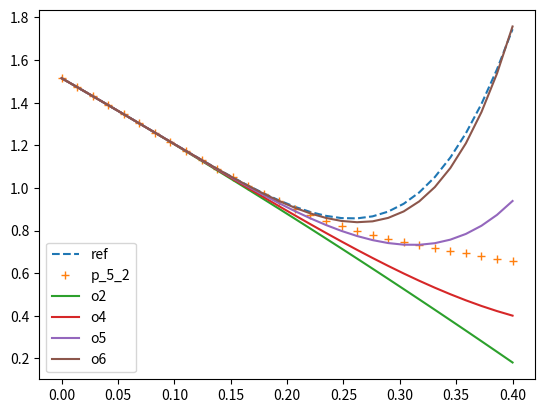

This figure's Python source:
from matplotlib import pyplot as plt
from scipy.interpolate import pade
import numpy as np
import sympy


class System:
    def __init__( self, coords, density, error_function = None ):
        if error_function is None:
            error_function = lambda a, b: sympy.log( a / b )
        self.position_symbol = sympy.Symbol( "x" )
        self.error_function = error_function
        self.nb_cells = len( coords )
        self.coords = coords

        self.density = density( self.position_symbol )

        self.weights_symbols = sympy.Matrix( [ sympy.Symbol( f'w_{ n }' ) for n in range( self.nb_cells ) ] )
        self.weights_values = sympy.ones( self.nb_cells, 1 ) * 0

        self.exp_masses = sympy.ones( self.nb_cells, 1 ) * sympy.integrate( self.density, ( self.position_symbol, -sympy.oo, +sympy.oo ) ) / self.nb_cells

    def cells( self ):
        res = []
        res.append( -sympy.oo )

        for i in range( 1, self.nb_cells ):
            mid = self.coords[ i - 1 ] + self.coords[ i - 0 ]
            dlt = ( self.weights_symbols[ i - 1 ] - self.weights_symbols[ i - 0 ] ) / ( self.coords[ i - 0 ] - self.coords[ i - 1 ] )
            res.append( ( mid + dlt ) / 2 )
            res.append( ( mid + dlt ) / 2 )

        res.append( +sympy.oo )
        return sympy.Matrix( res ).reshape( self.nb_cells, 2 )

    def subs( self, value ):
        for s, d in zip( self.weights_symbols, self.weights_values ):
            value = value.subs( s, d )
        return value

    def errors( self ) -> tuple[ sympy.Matrix, int ]:
        res = []
        nb_arcs = 0
        cells = self.cells()
        for num_cell in range( self.nb_cells ):
            cur_area = sympy.integrate( self.density, ( self.position_symbol, cells[ num_cell, 0 ], cells[ num_cell, 1 ] ) )
            exp_area = self.exp_masses[ num_cell ]
            # res.append( sympy.log( sympy.Max( 1e-10, cur_area / exp_area ) ) )
            # x = cur_area / exp_area
            # res.append( x - 1 )
            res.append( self.error_function( cur_area, exp_area ) )
        return ( sympy.Matrix( res ), nb_arcs )

    def error( self ) -> sympy.Expr:
        res = 0
        for e in self.errors()[ 0 ]:
            res += e**2
        return res

    def newton_dir( self ):
        E, nb_arcs = self.errors()
        # print( E )

        M = np.zeros( [ self.nb_cells, self.nb_cells ] )
        V = np.zeros( [ self.nb_cells ] )
        for r in range( self.nb_cells ):
            for c in range( self.nb_cells ):
                M[ r, c ] = self.subs( E[ r ].diff( self.weights_symbols[ c ] ) )
            V[ r ] = - self.subs( E[ r ] )

        # print( M )
        # print( V )
        if nb_arcs == 0:
            n = np.argmin( np.abs( M.diagonal() ) )
            M[ n, n ] += 1

        print( np.linalg.eigvals( M ) )

        return sympy.Matrix( np.linalg.solve( M, V ) )

def poly_coeffs( func: sympy.Expr, x: sympy.Expr, deg: int, c: sympy.Expr = 0 ):
    d = func
    coeffs = []
    for order in range( deg + 1 ):
        coeffs.append( d.subs( x, c ) / sympy.factorial( order ) )
        d = d.diff( x )
    print( coeffs )
    return coeffs

def poly_approx( func: sympy.Expr, x: sympy.Expr, deg: int, c: sympy.Expr = 0 ):
    res = 0
    for order, coeff in enumerate( poly_coeffs( func, x, deg, c ) ):
        res += coeff * ( x - c ) ** order
    return res

def pade_approx( func: sympy.Expr, x: sympy.Expr, deg_num: int, deg_den: int, c: sympy.Expr = 0 ):
    coeffs = [ float( c ) for c in poly_coeffs( func, x, deg_num + deg_den, c ) ] 
    p, q = pade( coeffs, deg_num )

    num = 0
    for order, coeff in enumerate( p.coefficients[ ::-1 ] ):
        num += coeff * ( x - c ) ** order

    den = 0
    for order, coeff in enumerate( q.coefficients[ ::-1 ] ):
        den += coeff * ( x - c ) ** order

    return num / den

def test_relax( density_function, error_function, max_x = 1, nb_cells = 7 ):
    """
        On prend 1 direction de Newton, et on regarde comment se comporte l'erreur réelle
        On compare ensuite avec le taylor de err( w + a * dir )
    """
    
    sys = System( np.linspace( -2, 2, nb_cells ), density_function, error_function )
    dir = sys.newton_dir()
    print( [ float( d ) for d in dir ] )

    alp = sympy.Symbol( "a" )
    err = sys.error().subs( zip( sys.weights_symbols, sys.weights_values + alp * dir ) )

    xs = np.concat( [
        np.linspace( 0.0, max_x, 30 ),
        # np.linspace( 1.1, 2.33, 10 )
    ] )
    plt.plot( xs, [ err.subs( alp, a ) for a in xs ], "--", label = "ref" )

    for num, den in [ ( 5, 2 ), ]:
        print( num, den )
        ape = pade_approx( err, alp, num, den )
        plt.plot( xs, [ ape.subs( alp, a ) for a in xs ], "+", label = f"p_{ num }_{ den }" )

    for order in [ 2, 4, 5, 6 ]:
        print( order )
        ape = poly_approx( err, alp, order )

        plt.plot( xs, [ ape.subs( alp, a ) for a in xs ], label = f"o{ order }" )
        print( order )

    plt.legend()
    plt.show()

# Prop: on fait une convolution avec 1/((x/std)^2+1) pour avoir un comportement un peu plus linéaire
#

# error_function = lambda a, b: sympy.log( sympy.Max( 1e-5, a / b ) )
test_relax(
    lambda x: sympy.exp( - ( x - 2 ) ** 2 ) + sympy.exp( - ( x + 2 ) ** 2 ),
    # lambda a, b: sympy.log( sympy.Max( 1e-5, a / b ) )
    lambda a, b: a - b,
    0.4
)
